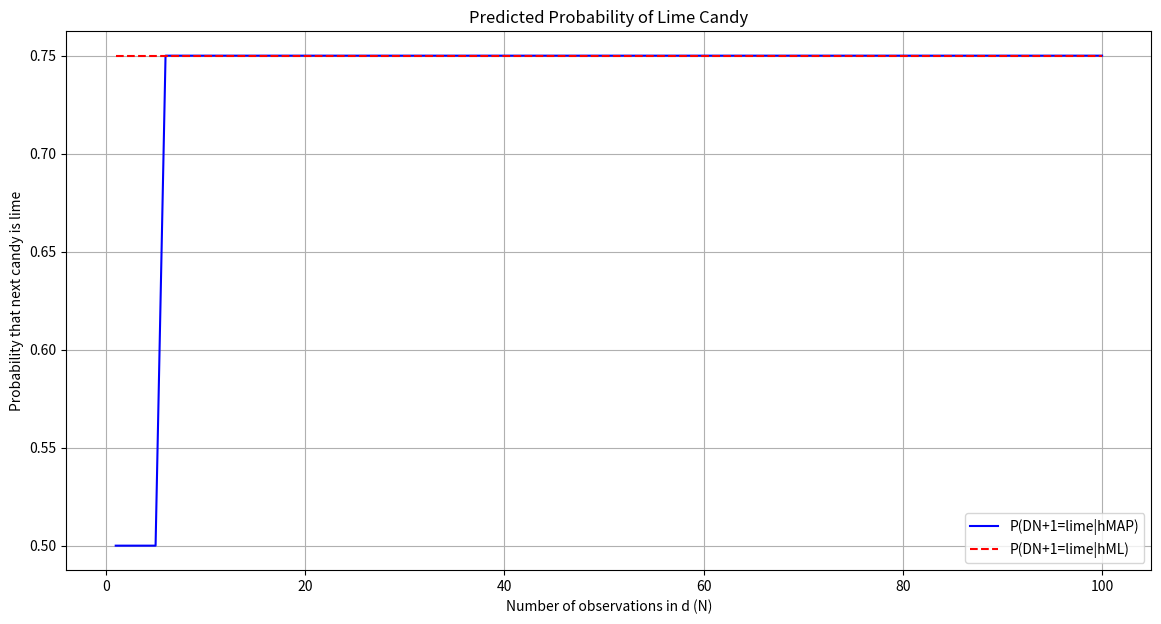

Write the Python code that produced this figure.
import numpy as np
import matplotlib.pyplot as plt

# Define the likelihoods for h3 and h4
likelihood_h3 = 0.5
likelihood_h4 = 0.75

# Prior probabilities for h3 and h4
prior_h3 = 0.9
prior_h4 = 0.1

# Function to calculate posterior probability
def posterior(likelihood, prior, N):
    # Since we are observing lime candies only, the data is the same for all N
    data_likelihood = likelihood ** N
    return data_likelihood * prior

# Arrays to hold the probability values
prob_lime_hMAP = []
prob_lime_hML = []

# Calculate probabilities for N ranging from 1 to 100
for N in range(1, 101):
    # Calculate posteriors for both hypotheses
    post_h3 = posterior(likelihood_h3, prior_h3, N)
    post_h4 = posterior(likelihood_h4, prior_h4, N)
    
    # Normalize to get actual posterior probabilities
    norm_constant = post_h3 + post_h4
    post_h3 /= norm_constant
    post_h4 /= norm_constant
    
    # hMAP is the hypothesis with the highest posterior probability
    if post_h3 > post_h4:
        prob_lime_hMAP.append(likelihood_h3)  # Probability of lime for h3
    else:
        prob_lime_hMAP.append(likelihood_h4)  # Probability of lime for h4
    
    # hML is the hypothesis with the maximum likelihood given the data
    # Since h4 always has a higher likelihood for lime, it will be hML
    prob_lime_hML.append(likelihood_h4)  # Probability of lime for h4

# Now plot the probabilities
N_values = range(1, 101)
plt.figure(figsize=(14, 7))

# Plot P(DN+1=lime|hMAP)
plt.plot(N_values, prob_lime_hMAP, label='P(DN+1=lime|hMAP)', color='blue')

# Plot P(DN+1=lime|hML)
plt.plot(N_values, prob_lime_hML, label='P(DN+1=lime|hML)', color='red', linestyle='--')

plt.xlabel('Number of observations in d (N)')
plt.ylabel('Probability that next candy is lime')
plt.title('Predicted Probability of Lime Candy')
plt.legend()
plt.grid(True)
plt.show()
